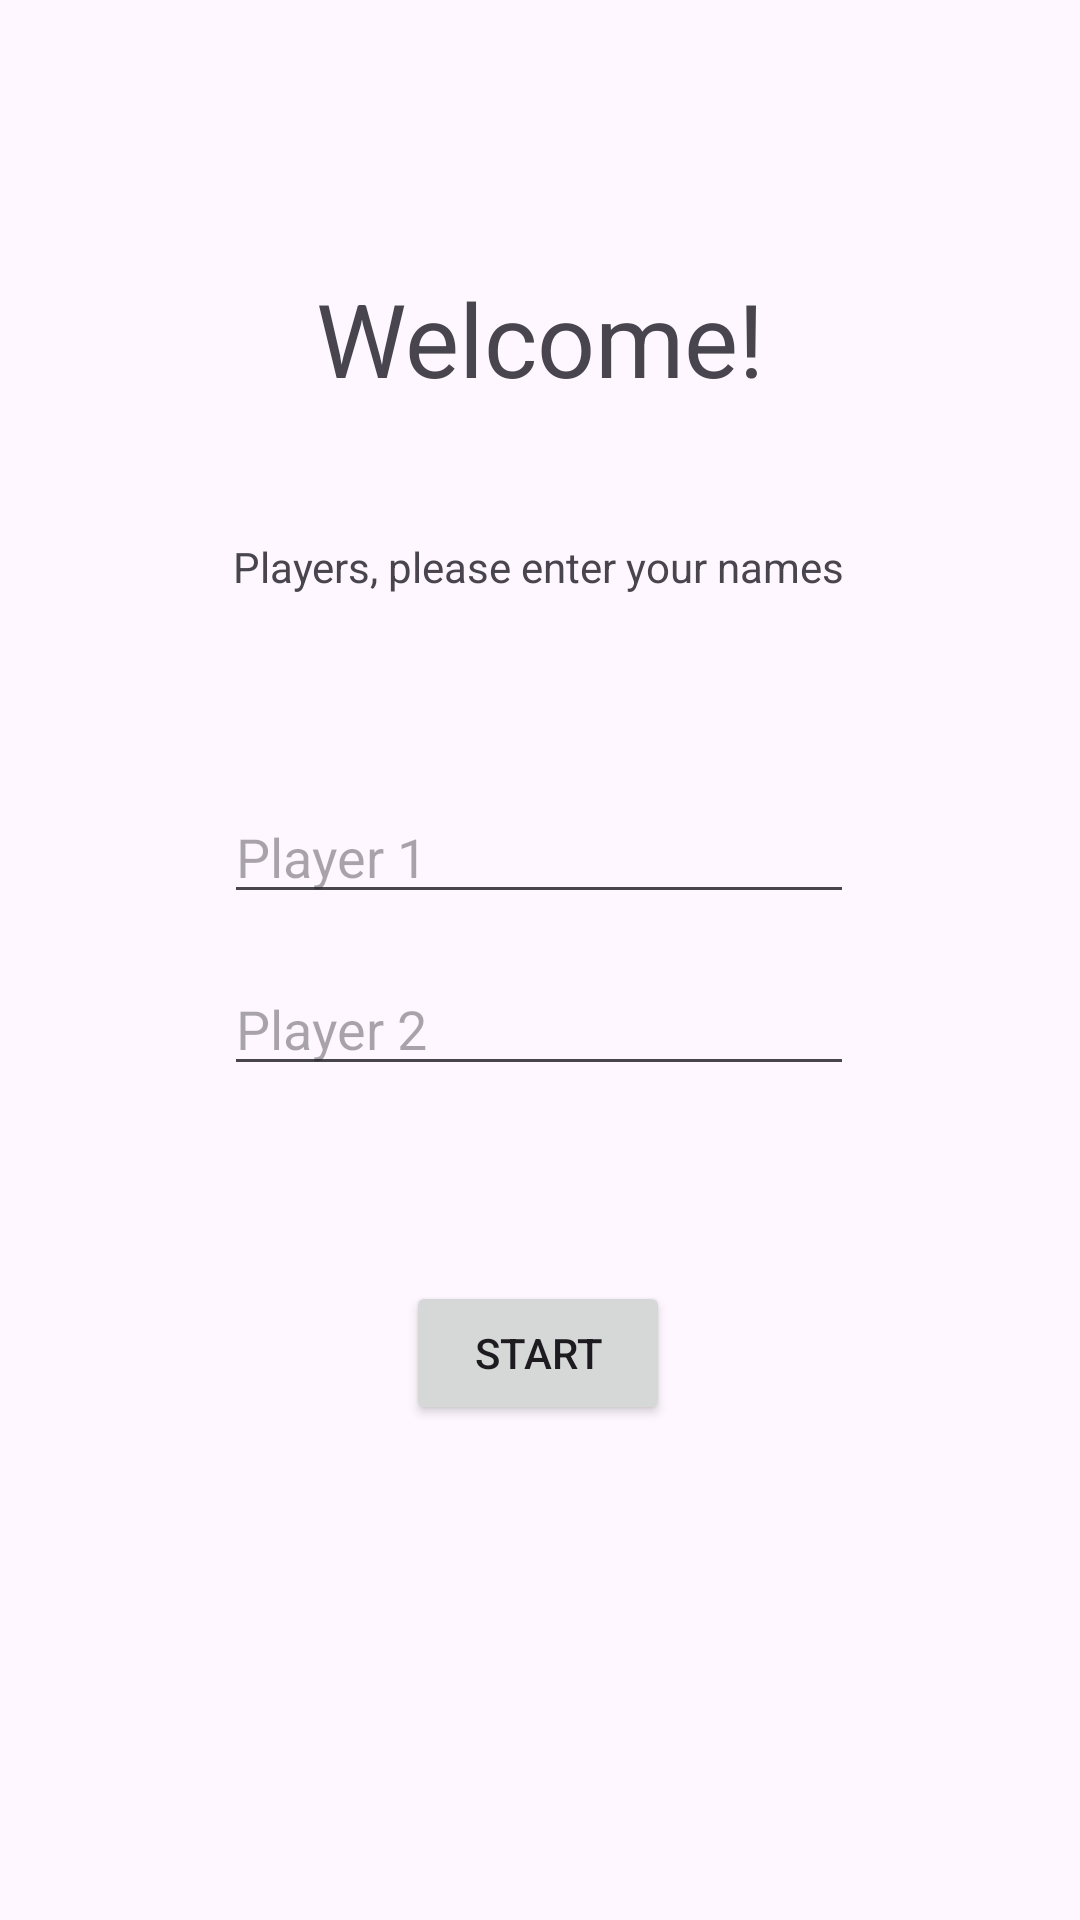

This screen was rendered from an Android layout file. Write that file and the resources it references.
<!-- AndroidManifest.xml: application theme Theme.Velhinha -->
<!-- res/layout/activity_main.xml -->
<?xml version="1.0" encoding="utf-8"?>
<androidx.constraintlayout.widget.ConstraintLayout xmlns:android="http://schemas.android.com/apk/res/android"
    xmlns:app="http://schemas.android.com/apk/res-auto"
    xmlns:tools="http://schemas.android.com/tools"
    android:id="@+id/main"
    android:layout_width="match_parent"
    android:layout_height="match_parent"
    tools:context=".MainActivity">


    <TextView
        android:id="@+id/txtWelcome"
        android:layout_width="wrap_content"
        android:layout_height="wrap_content"
        android:layout_marginTop="90dp"
        android:text="@string/welcome"
        android:textSize="34sp"
        app:layout_constraintEnd_toEndOf="parent"
        app:layout_constraintStart_toStartOf="parent"
        app:layout_constraintTop_toTopOf="parent" />

    <EditText
        android:id="@+id/editPlayer1"
        android:layout_width="wrap_content"
        android:layout_height="wrap_content"
        android:layout_marginTop="65dp"
        android:ems="10"
        android:hint="@string/player1"
        android:inputType="text"
        app:layout_constraintEnd_toEndOf="parent"
        app:layout_constraintHorizontal_bias="0.497"
        app:layout_constraintStart_toStartOf="parent"
        app:layout_constraintTop_toBottomOf="@+id/txtPlayers" />

    <Button
        android:id="@+id/btnStart"
        android:layout_width="wrap_content"
        android:layout_height="wrap_content"
        android:layout_marginTop="65dp"
        android:text="@string/start"
        app:layout_constraintEnd_toEndOf="parent"
        app:layout_constraintHorizontal_bias="0.498"
        app:layout_constraintStart_toStartOf="parent"
        app:layout_constraintTop_toBottomOf="@+id/editPlayer2" />

    <EditText
        android:id="@+id/editPlayer2"
        android:layout_width="wrap_content"
        android:layout_height="wrap_content"
        android:layout_marginTop="16dp"
        android:ems="10"
        android:hint="@string/player2"
        android:inputType="text"
        app:layout_constraintEnd_toEndOf="parent"
        app:layout_constraintHorizontal_bias="0.497"
        app:layout_constraintStart_toStartOf="parent"
        app:layout_constraintTop_toBottomOf="@+id/editPlayer1" />

    <TextView
        android:id="@+id/txtPlayers"
        android:layout_width="wrap_content"
        android:layout_height="wrap_content"
        android:layout_marginTop="44dp"
        android:text="@string/players"
        app:layout_constraintEnd_toEndOf="parent"
        app:layout_constraintHorizontal_bias="0.497"
        app:layout_constraintStart_toStartOf="parent"
        app:layout_constraintTop_toBottomOf="@+id/txtWelcome" />
</androidx.constraintlayout.widget.ConstraintLayout>
<!-- resources referenced by this layout -->
<resources>
  <string name="player1">Player 1</string>
  <string name="player2">Player 2</string>
  <string name="players">Players, please enter your names</string>
  <string name="start">Start</string>
  <string name="welcome">Welcome!</string>
  <style name="Theme.Velhinha" parent="Base.Theme.Velhinha" />
  <style name="Base.Theme.Velhinha" parent="Theme.Material3.DayNight.NoActionBar">
          
          
      </style>
</resources>
